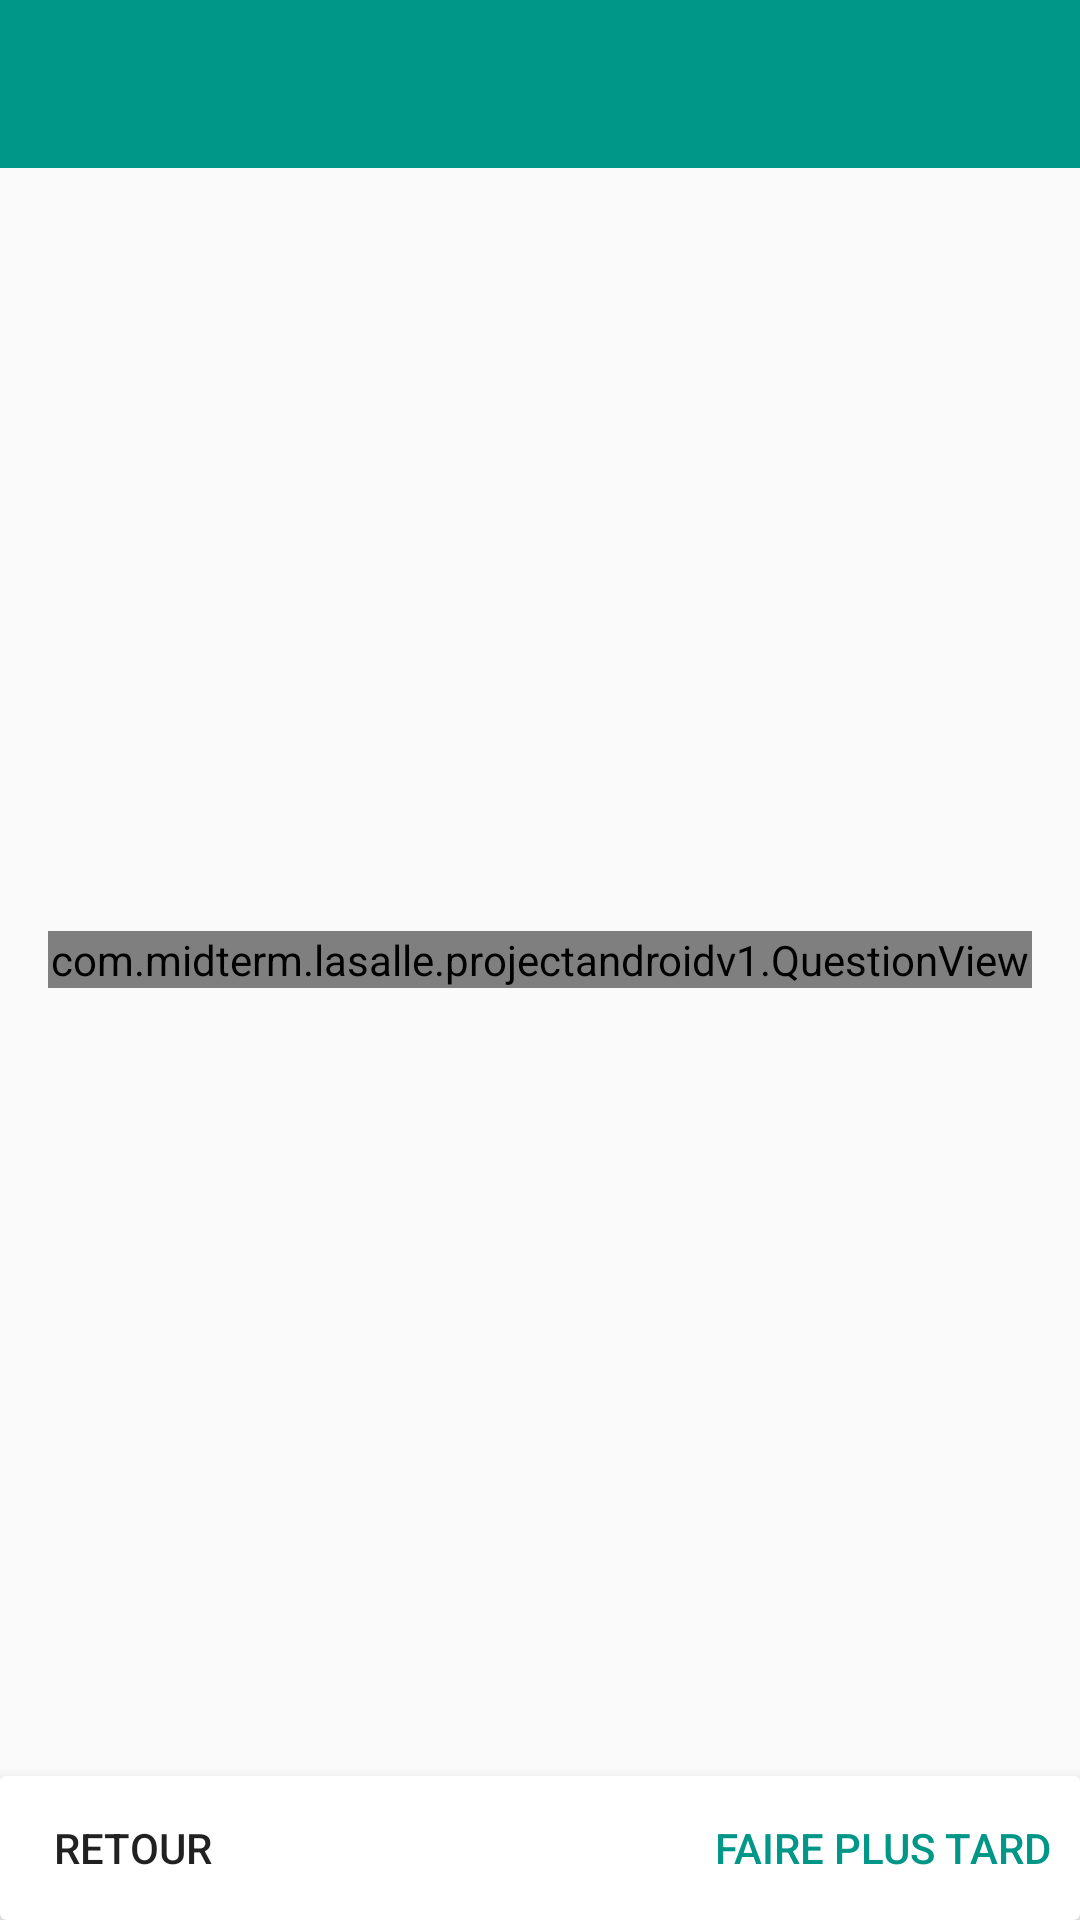

Android layout source for this screen:
<!-- AndroidManifest.xml: application theme AppTheme -->
<!-- res/layout/activity_questions.xml -->
<?xml version="1.0" encoding="utf-8"?>
<FrameLayout xmlns:android="http://schemas.android.com/apk/res/android"
    xmlns:app="http://schemas.android.com/apk/res-auto"
    xmlns:tools="http://schemas.android.com/tools"
    android:layout_width="match_parent"
    android:layout_height="match_parent"
    android:orientation="vertical"
    tools:context="com.midterm.lasalle.projectandroidv1.QuestionsActivity">


    <android.support.v7.widget.Toolbar
        style="@style/ThemeOverlay.AppCompat.Dark"
        android:layout_width="match_parent"
        android:layout_height="wrap_content"
        android:background="@color/colorPrimary">

        <LinearLayout
            android:layout_width="match_parent"
            android:layout_height="wrap_content"
            android:orientation="horizontal">

            <TextView
                android:id="@+id/textViewExamenTitle"
                android:layout_width="wrap_content"
                android:layout_height="wrap_content"
                android:textColor="@android:color/white"
                android:textSize="20sp"
                android:textStyle="bold"
                tools:text="Examen débutant" />

            <TextView
                android:id="@+id/textViewTimer"
                android:layout_width="0dp"
                android:layout_height="match_parent"
                android:layout_marginRight="16dp"
                android:layout_weight="1"
                android:gravity="right"
                android:textColor="@android:color/white"
                android:textSize="20sp"
                android:textStyle="bold"
                tools:text="14:23" />
        </LinearLayout>


    </android.support.v7.widget.Toolbar>

    <com.midterm.lasalle.projectandroidv1.QuestionView
        android:id="@+id/question_view"
        android:layout_width="match_parent"
        android:layout_height="wrap_content"
        android:layout_gravity="center"
        android:layout_margin="16dp" />

    <android.support.v7.widget.CardView
        android:layout_width="match_parent"
        android:layout_height="48dp"
        android:layout_gravity="bottom"
        android:layout_marginTop="8dp"
        android:background="#F5F5F5"
        app:cardElevation="8dp">

        <LinearLayout
            android:layout_width="match_parent"
            android:layout_height="48dp">

            <Button
                android:id="@+id/btnReturn"
                android:layout_width="wrap_content"
                android:layout_height="wrap_content"
                android:background="?selectableItemBackgroundBorderless"
                android:text="Retour" />

            <View
                android:layout_width="0dp"
                android:layout_height="match_parent"
                android:layout_weight="1" />

            <Button
                android:id="@+id/btnNext"
                android:layout_width="wrap_content"
                android:layout_height="match_parent"
                android:background="?selectableItemBackgroundBorderless"
                android:layout_marginRight="10dp"
                android:text="Faire plus tard"
                android:textColor="@color/colorPrimary" />
        </LinearLayout>
    </android.support.v7.widget.CardView>
</FrameLayout>
<!-- resources referenced by this layout -->
<resources>
  <color name="colorPrimary">#009688</color>
  <style name="AppTheme" parent="Theme.AppCompat.Light.NoActionBar">
          
          <item name="colorPrimary">@color/colorPrimary</item>
          <item name="colorPrimaryDark">@color/colorPrimaryDark</item>
          <item name="colorAccent">@android:color/holo_blue_dark</item>
          <item name="android:navigationBarColor">@color/colorPrimaryDark</item>
      </style>
  <color name="colorPrimaryDark">#00695c</color>
</resources>
